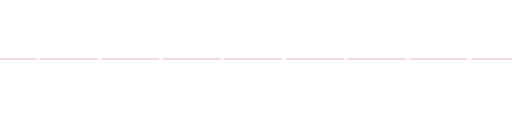
t = 0.00 s
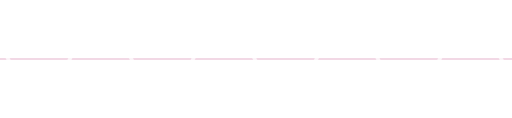
t = 0.25 s
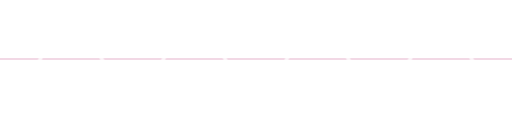
t = 0.50 s
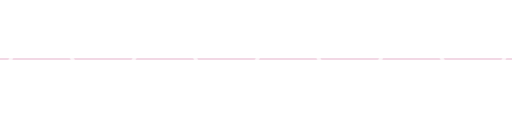
t = 0.75 s

The animated SVG that drew these frames (rendered in a browser with its animation timeline set to each time). Animation: 2 CSS @keyframes rules; one cycle of 1.00 s, repeats indefinitely.

<svg
  xmlns="http://www.w3.org/2000/svg"
  xmlns:xlink="http://www.w3.org/1999/xlink"
  version="1.1"
  width="814"
  height="188"
  x="0"
  y="0"
  viewbox="0 0 814 188"
  preserveAspectRatio="none"
  id="svg1"
  >
  <style>
    @keyframes wave {
      to { transform: translateX(-188px);}
    }
    @-webkit-keyframes wave {
      to { transform: translateX(-188px);}
    }
    #wave {
      -webkit-animation: wave 1s linear infinite;
      animation: wave 1s linear infinite;
    }
  </style>
  <path
    id="line"
    fill="none" opacity="0.25" stroke="#c69" stroke-width="3"
    d="M -38,94 l 1862,0" />
  <path
    id="wave"
    fill="none" stroke="#ffffff" stroke-width="6" stroke-opacity=".75"
    d="
    M  -38,94 C  -23,58    -6,38    11,38
    M   60,94 C   45,58    28,38    11,38
    M   60,94 C   75,130   92,150  109,150
    M  158,94 C  143,130  126,150  109,150
    M  158,94 C  173,58   190,38   207,38
    M  256,94 C  241,58   224,38   207,38
    M  256,94 C  271,130  288,150  305,150
    M  354,94 C  339,130  322,150  305,150
    M  354,94 C  369,58   386,38   403,38
    M  452,94 C  437,58   420,38   403,38
    M  452,94 C  467,130  484,150  501,150
    M  550,94 C  535,130  518,150  501,150
    M  550,94 C  565,58   582,38   599,38
    M  648,94 C  633,58   616,38   599,38
    M  648,94 C  663,130  680,150  697,150
    M  746,94 C  731,130  714,150  697,150
    M  746,94 C  761,58   778,38   795,38
    M  844,94 C  829,58   812,38   795,38
    M  844,94 C  859,130  876,150  893,150
    M  942,94 C  927,130  910,150  893,150
    M  942,94 C  957,58   974,38   991,38
    M 1040,94 C 1025,58  1008,38   991,38
    M 1040,94 C 1055,130 1072,150 1089,150
    M 1138,94 C 1123,130 1106,150 1089,150
    M 1138,94 C 1153,58  1170,38  1187,38
    M 1236,94 C 1221,58  1204,38  1187,38
    M 1236,94 C 1251,130 1268,150 1285,150
    M 1334,94 C 1319,130 1302,150 1285,150
    M 1334,94 C 1349,58  1366,38  1383,38
    M 1432,94 C 1417,58  1400,38  1383,38
    M 1432,94 C 1447,130 1464,150 1481,150
    M 1530,94 C 1515,130 1498,150 1481,150
    M 1530,94 C 1545,58  1562,38  1579,38
    M 1628,94 C 1613,58  1596,38  1579,38
    M 1628,94 C 1643,130 1660,150 1677,150
    M 1726,94 C 1711,130 1694,150 1677,150
    M 1726,94 C 1741,58  1758,38  1775,38
    M 1824,94 C 1809,58  1792,38  1775,38
    " />
</svg>
